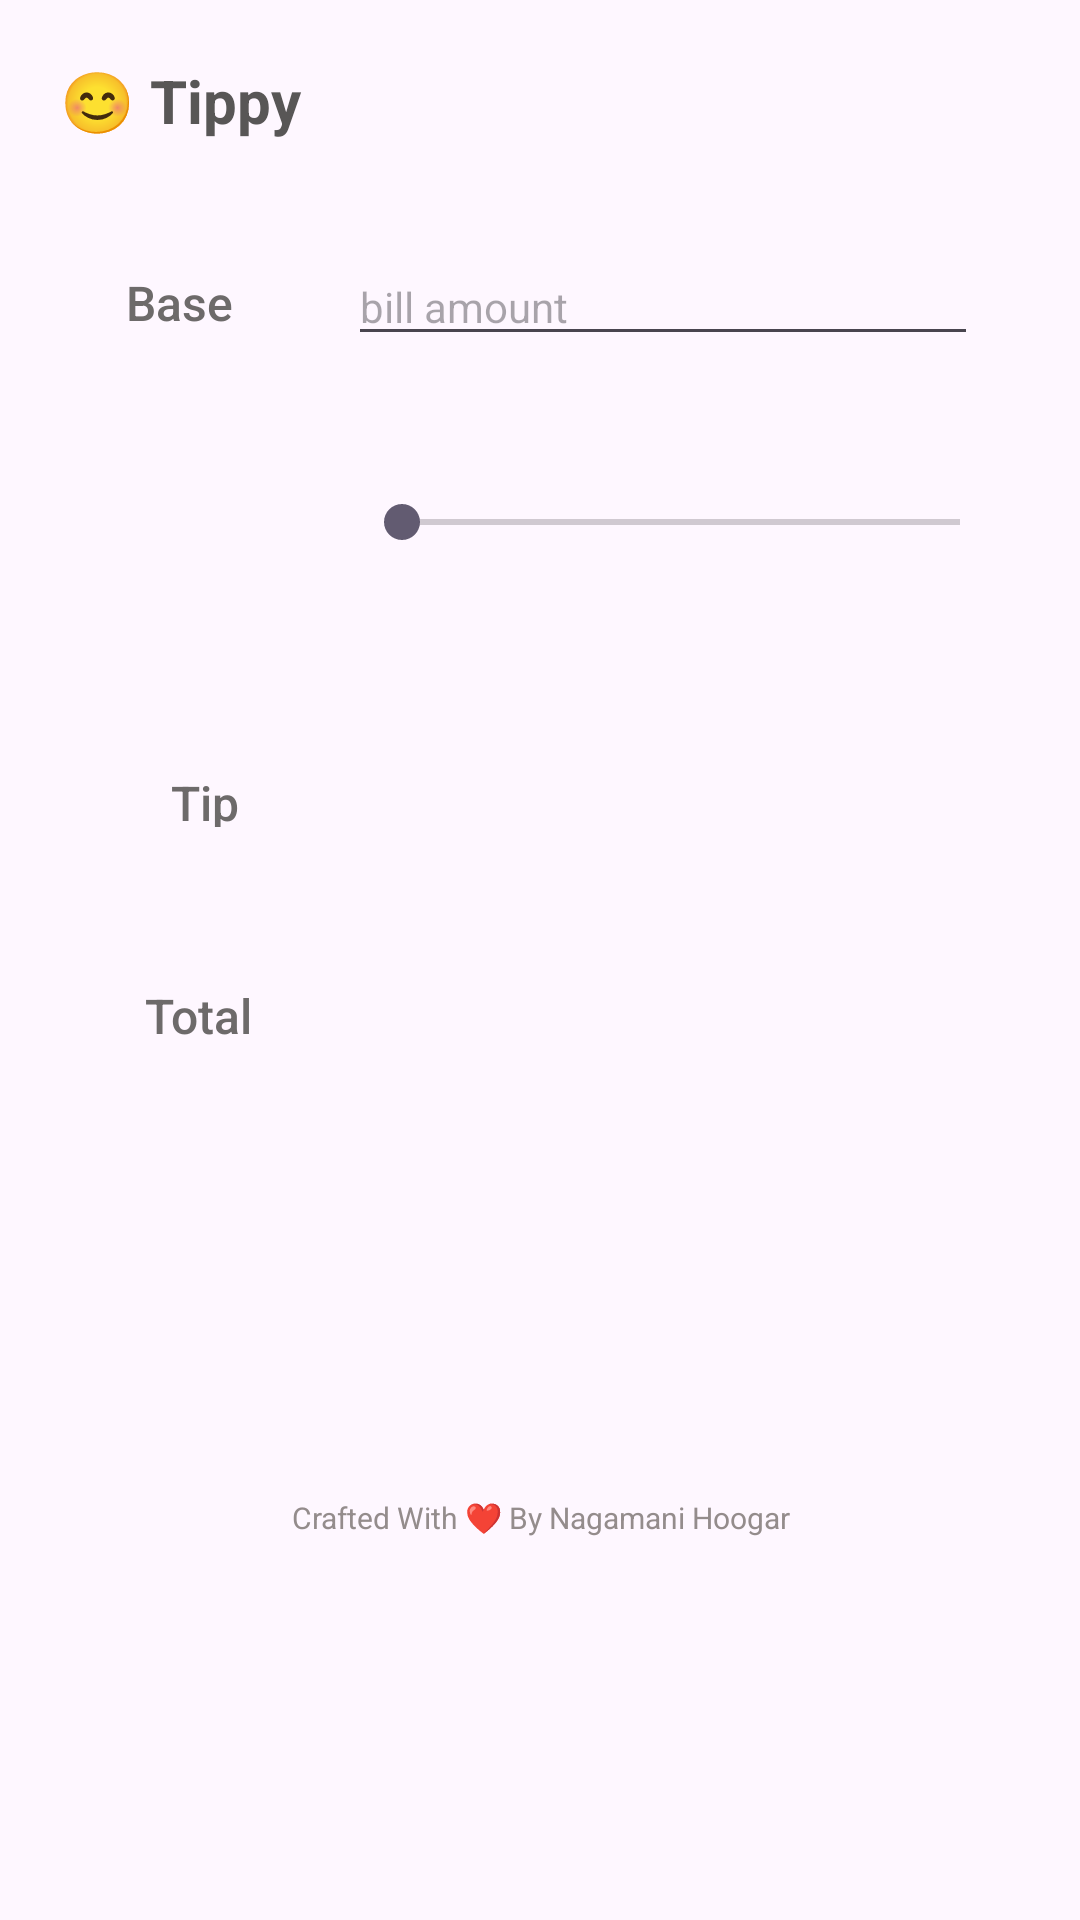

This screen was rendered from an Android layout file. Write that file and the resources it references.
<!-- AndroidManifest.xml: application theme Theme.Happy -->
<!-- res/layout/fragment_tippy.xml -->
<?xml version="1.0" encoding="utf-8"?>
<androidx.constraintlayout.widget.ConstraintLayout xmlns:android="http://schemas.android.com/apk/res/android"
    xmlns:app="http://schemas.android.com/apk/res-auto"
    xmlns:tools="http://schemas.android.com/tools"
    android:id="@+id/main"
    android:layout_width="match_parent"
    android:layout_height="match_parent"
    tools:context=".TippyFragment">

    
    <TextView
        android:id="@+id/baseLevel"
        android:layout_width="42dp"
        android:layout_height="21dp"
        android:layout_marginStart="42dp"
        android:layout_marginTop="90dp"
        android:fontFamily="sans-serif-medium"
        android:lineSpacingExtra="8sp"
        android:text="Base"
        android:textColor="#6D6A6A"
        android:textSize="16sp"
        android:typeface="normal"
        app:layout_constraintStart_toStartOf="parent"
        app:layout_constraintTop_toTopOf="parent" />

    <TextView
        android:id="@+id/progress"
        android:layout_width="wrap_content"
        android:layout_height="wrap_content"
        android:layout_marginTop="52dp"
        android:fontFamily="sans-serif-medium"
        android:lineSpacingExtra="8sp"
        android:textColor="#6D6A6A"
        android:textSize="16sp"
        android:textStyle="bold"
        android:typeface="normal"
        app:layout_constraintBottom_toTopOf="@+id/tip"
        app:layout_constraintEnd_toEndOf="@+id/baseLevel"
        app:layout_constraintTop_toBottomOf="@+id/baseLevel"
        app:layout_constraintVertical_bias="0.5"
        tools:text="24%" />

    <TextView
        android:id="@+id/tip"
        android:layout_width="27dp"
        android:layout_height="19dp"
        android:layout_marginTop="72dp"
        android:fontFamily="sans-serif-medium"
        android:lineSpacingExtra="8sp"
        android:text="Tip"
        android:textColor="#6D6A6A"
        android:textSize="16sp"
        android:typeface="normal"
        app:layout_constraintEnd_toEndOf="@+id/baseLevel"
        app:layout_constraintTop_toBottomOf="@+id/progress" />

    <TextView
        android:id="@+id/totalview"
        android:layout_width="wrap_content"
        android:layout_height="wrap_content"
        android:layout_marginTop="52dp"
        android:fontFamily="sans-serif-medium"
        android:lineSpacingExtra="8sp"
        android:text="Total"
        android:textColor="#6D6A6A"
        android:textSize="16sp"
        android:typeface="normal"
        app:layout_constraintEnd_toEndOf="@+id/baseLevel"
        app:layout_constraintTop_toBottomOf="@+id/tip" />

    
    <EditText
        android:id="@+id/baseNumber"
        android:layout_width="210dp"
        android:layout_height="wrap_content"
        android:layout_marginStart="32dp"
        android:ems="8"
        android:hint="bill amount"
        android:inputType="numberDecimal"
        android:textSize="14sp"
        app:layout_constraintBottom_toBottomOf="@+id/baseLevel"
        app:layout_constraintStart_toEndOf="@+id/baseLevel"
        app:layout_constraintTop_toTopOf="@+id/baseLevel" />

    <SeekBar
        android:id="@+id/progressBar"
        android:layout_width="220dp"
        android:layout_height="26dp"
        android:contextClickable="true"
        android:max="100"
        android:progress="1"
        app:layout_constraintBottom_toBottomOf="@+id/progress"
        app:layout_constraintStart_toStartOf="@+id/baseNumber"
        app:layout_constraintTop_toTopOf="@+id/progress" />

    <TextView
        android:id="@+id/tipAmount"
        android:layout_width="wrap_content"
        android:layout_height="wrap_content"
        android:textColor="#6D6A6A"
        android:textSize="14sp"
        app:layout_constraintBottom_toBottomOf="@+id/tip"
        app:layout_constraintStart_toStartOf="@+id/progressBar"
        app:layout_constraintTop_toTopOf="@+id/tip"
        tools:text="19.96" />

    <TextView
        android:id="@+id/totalAmount"
        android:layout_width="wrap_content"
        android:layout_height="wrap_content"
        android:textColor="#6D6A6A"
        android:textSize="14sp"
        app:layout_constraintBottom_toBottomOf="@+id/totalview"
        app:layout_constraintStart_toStartOf="@+id/tipAmount"
        app:layout_constraintTop_toTopOf="@+id/totalview"
        tools:text="103.11" />

    <TextView
        android:id="@+id/footer"
        android:layout_width="225dp"
        android:layout_height="33dp"
        android:layout_marginBottom="108dp"
        android:text="Crafted With ❤️ By Nagamani Hoogar"
        android:textAllCaps="false"
        android:textColor="#948C8C"
        android:textSize="10dp"
        app:layout_constraintBottom_toBottomOf="parent"
        app:layout_constraintEnd_toEndOf="parent"
        app:layout_constraintHorizontal_bias="0.72"
        app:layout_constraintStart_toStartOf="parent" />

    <TextView
        android:id="@+id/logoname"
        android:layout_width="384dp"
        android:layout_height="100dp"
        android:fontFamily="sans-serif"
        android:paddingLeft="20dp"
        android:paddingTop="20dp"
        android:text="😊 Tippy"
        android:textColor="#585656"
        android:textSize="20sp"
        android:textStyle="bold"
        app:layout_constraintStart_toStartOf="parent"
        app:layout_constraintTop_toTopOf="parent" />

    <TextView
        android:id="@+id/tipDescription"
        android:layout_width="wrap_content"
        android:layout_height="wrap_content"
        android:layout_marginTop="11dp"
        android:textStyle="bold"
        app:layout_constraintEnd_toEndOf="@+id/progressBar"
        app:layout_constraintStart_toStartOf="@+id/progressBar"
        app:layout_constraintTop_toBottomOf="@+id/progressBar"
        tools:text="Acceptable" />

</androidx.constraintlayout.widget.ConstraintLayout>
<!-- resources referenced by this layout -->
<resources>
  <style name="Theme.Happy" parent="Base.Theme.Happy" />
  <style name="Base.Theme.Happy" parent="Theme.Material3.Light.NoActionBar">
          
          
      </style>
</resources>
